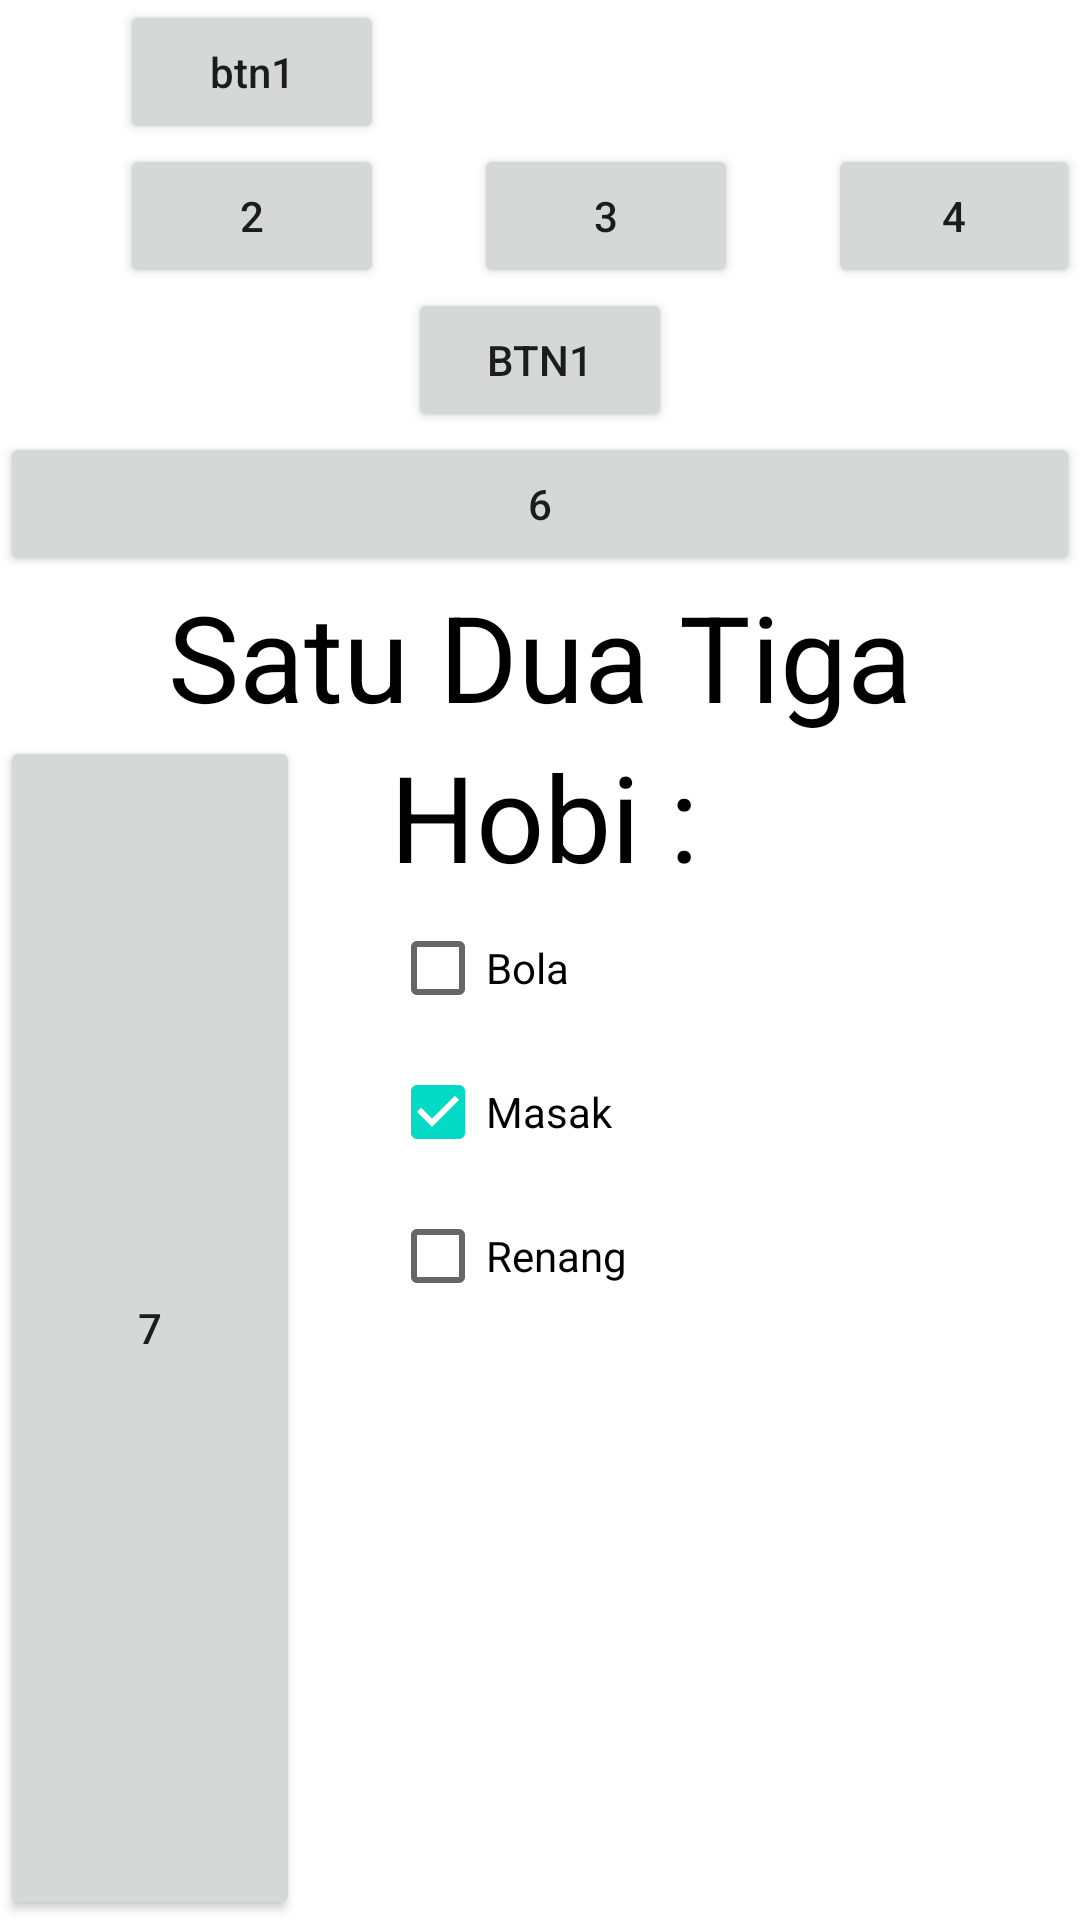

Layout XML and referenced resources for this Android screen:
<!-- AndroidManifest.xml: application theme Theme.TopicEmpat -->
<!-- res/layout/latihan1.xml -->
<?xml version="1.0" encoding="utf-8"?>
<LinearLayout xmlns:android="http://schemas.android.com/apk/res/android"
    android:layout_width="match_parent"
    android:layout_height="match_parent"
    android:orientation="vertical">

    <Button
        android:layout_width="wrap_content"
        android:layout_height="wrap_content"
        android:text="btn1"
        android:layout_marginLeft="40dp"
        android:textAllCaps="false"/>

    <LinearLayout
        android:layout_width="match_parent"
        android:layout_height="wrap_content"
        android:orientation="horizontal">

        <Button
            android:layout_width="wrap_content"
            android:layout_height="wrap_content"
            android:layout_marginLeft="40dp"
            android:layout_marginRight="30dp"
            android:text="2"/>
        <Button
            android:layout_width="wrap_content"
            android:layout_height="wrap_content"
            android:layout_marginRight="30dp"
            android:text="3"/>
        <Button
            android:layout_width="wrap_content"
            android:layout_height="wrap_content"
            android:text="4"/>
    </LinearLayout>

    <Button
        android:layout_width="wrap_content"
        android:layout_height="wrap_content"
        android:text="btn1"
        android:layout_gravity="center"/>

    <Button
        android:layout_width="match_parent"
        android:layout_height="wrap_content"
        android:text="6"/>

    <TextView
        android:layout_width="match_parent"
        android:layout_height="wrap_content"
        android:text="Satu Dua Tiga"
        android:gravity="center"
        android:textColor="@color/black"
        android:textSize="40sp"/>

    <LinearLayout
        android:layout_width="match_parent"
        android:layout_height="match_parent"
        android:orientation="horizontal">

        <Button
            android:layout_width="100dp"
            android:layout_height="match_parent"
            android:text="7"/>

        <LinearLayout
            android:layout_width="match_parent"
            android:layout_height="wrap_content"
            android:layout_marginLeft="30dp"
            android:orientation="vertical">

            <TextView
                android:layout_width="wrap_content"
                android:layout_height="wrap_content"
                android:text="Hobi :"
                android:textColor="@color/black"
                android:textSize="40dp"/>

            <CheckBox
                android:layout_width="wrap_content"
                android:layout_height="wrap_content"
                android:text="Bola"/>

            <CheckBox
                android:layout_width="wrap_content"
                android:layout_height="wrap_content"
                android:text="Masak"
                android:checked="true"/>

            <CheckBox
                android:layout_width="wrap_content"
                android:layout_height="wrap_content"
                android:text="Renang"/>
        </LinearLayout>
    </LinearLayout>
</LinearLayout>
<!-- resources referenced by this layout -->
<resources>
  <color name="black">#FF000000</color>
  <style name="Theme.TopicEmpat" parent="Theme.MaterialComponents.DayNight.DarkActionBar">
          
          <item name="colorPrimary">@color/purple_500</item>
          <item name="colorPrimaryVariant">@color/purple_700</item>
          <item name="colorOnPrimary">@color/white</item>
          
          <item name="colorSecondary">@color/teal_200</item>
          <item name="colorSecondaryVariant">@color/teal_700</item>
          <item name="colorOnSecondary">@color/black</item>
          
          <item name="android:statusBarColor" tools:targetApi="l">?attr/colorPrimaryVariant</item>
          
      </style>
  <color name="purple_500">#FF6200EE</color>
  <color name="purple_700">#FF3700B3</color>
  <color name="white">#FFFFFFFF</color>
  <color name="teal_200">#FF03DAC5</color>
  <color name="teal_700">#FF018786</color>
</resources>
